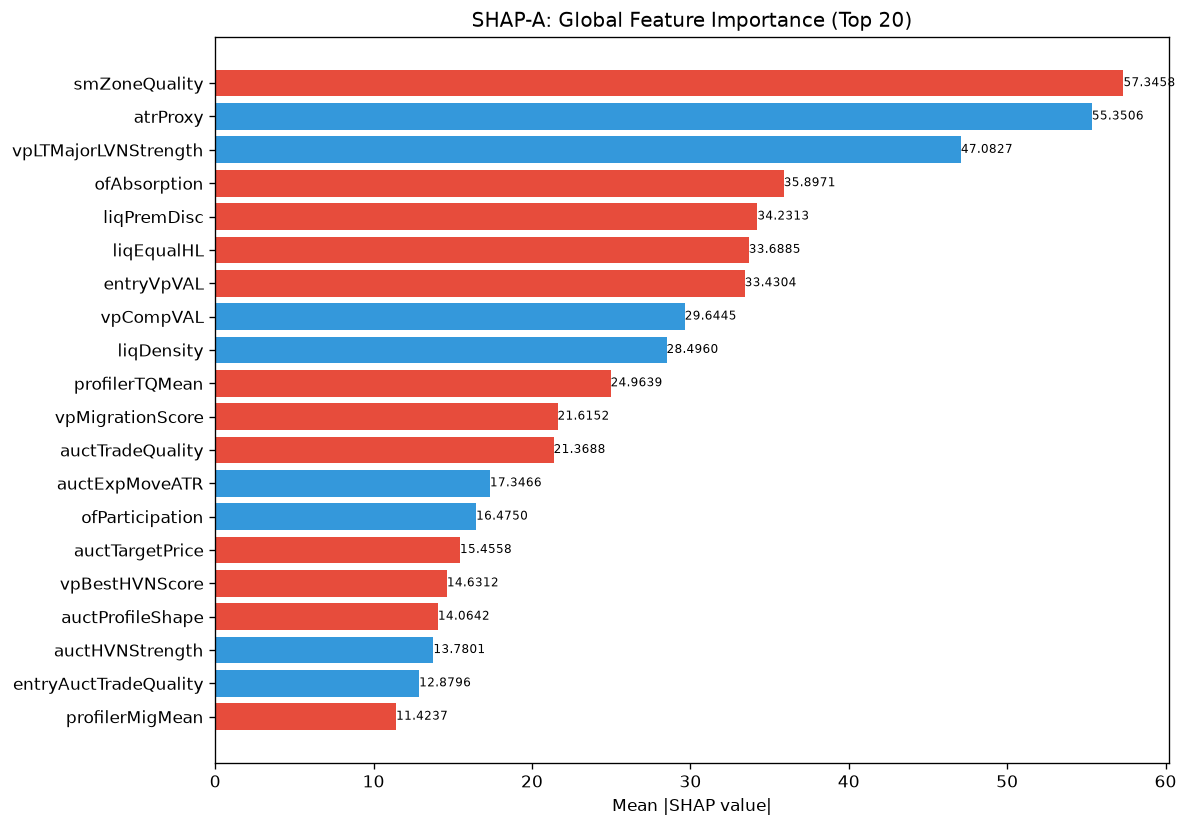

The file beside this chart, header and first rows:
feature, category, mean_abs_shap, mean_shap, std_shap, rank
smZoneQuality, unknown, 57.35, -3.6954879760742188e-06, 9.072, 1
atrProxy, unknown, 55.35, 1.0728836059570312e-06, 11.96, 2
vpLTMajorLVNStrength, unknown, 47.08, 7.748603820800781e-06, 2.948, 3
ofAbsorption, unknown, 35.9, -4.172325134277344e-07, 8.047, 4
liqPremDisc, unknown, 34.23, -7.152557373046875e-07, 8.148, 5
liqEqualHL, unknown, 33.69, -1.1920928955078125e-06, 3.676, 6
entryVpVAL, unknown, 33.43, -1.7881393432617188e-07, 11.26, 7
vpCompVAL, unknown, 29.64, 4.76837158203125e-07, 1.856, 8
liqDensity, unknown, 28.5, 4.76837158203125e-07, 1.784, 9
profilerTQMean, unknown, 24.96, -5.960464477539063e-08, 10.08, 10
vpMigrationScore, unknown, 21.62, -1.0132789611816406e-06, 4.126, 11
auctTradeQuality, unknown, 21.37, -5.960464477539063e-08, 6.864, 12
auctExpMoveATR, unknown, 17.35, 8.791685104370117e-07, 7.633, 13
ofParticipation, unknown, 16.47, 1.7881393432617188e-07, 2.606, 14
auctTargetPrice, unknown, 15.46, -1.4901161193847656e-07, 6.409, 15
vpBestHVNScore, unknown, 14.63, -2.086162567138672e-07, 6.349, 16
auctProfileShape, unknown, 14.06, -8.344650268554688e-07, 5.05, 17
auctHVNStrength, unknown, 13.78, 1.4901161193847656e-08, 4.286, 18
entryAuctTradeQuality, unknown, 12.88, 4.470348358154297e-08, 3.993, 19
profilerMigMean, unknown, 11.42, -9.5367431640625e-07, 0.7154, 20
auctTargetProb, unknown, 10.66, 2.682209014892578e-07, 4.135, 21
auctShapeConf, unknown, 10.03, -1.4901161193847656e-07, 3.903, 22
entryVpMigrationConf, unknown, 8.653, 2.384185791015625e-07, 3.356, 23
vpDailyPOC, unknown, 8.478, -2.086162567138672e-07, 1.46, 24
auctExhaustion, unknown, 8.12, 1.4901161193847656e-08, 1.82, 25
entryAuctTargetPrice, unknown, 7.922, -1.564621925354004e-07, 3.633, 26
vpDistToHVN, unknown, 6.798, 1.9371509552001953e-07, 0.2125, 27
auctBalance, unknown, 6.42, -8.940696716308594e-08, 2.49, 28
auctReversalRisk, unknown, 5.867, -5.21540641784668e-08, 2.876, 29
msTickImbalance, unknown, 5.585, -1.7881393432617188e-07, 0.1746, 30
vpVAL, unknown, 4.659, 6.705522537231445e-08, 1.044, 31
entryVpDistLVN, unknown, 4.541, -1.341104507446289e-07, 1.779, 32
entryAuctBalance, unknown, 4.084, 0.0, 1.584, 33
entryAuctReversalRisk, unknown, 3.362, -1.1548399925231934e-07, 1.644, 34
entryAuctExhaustion, unknown, 3.265, 7.450580596923828e-09, 0.7319, 35
entryVpDistHVN, unknown, 2.866, 8.940696716308594e-08, 0.08961, 36
spreadToATR, unknown, 2.568, -1.2665987014770508e-07, 0.1608, 37
vpCompPOC, unknown, 2.314, 7.450580596923828e-08, 0.9007, 38
vpPOC, unknown, 1.891, -7.078051567077637e-08, 1.014, 39
vpLTPOC30d, unknown, 1.864, -1.2293457984924316e-07, 0.05828, 40
vpDevPOCDir, unknown, 1.58, 9.313225746154785e-09, 0.5583, 41
entryVpDevPOCDir, unknown, 1.46, 0.0, 0.5158, 42
auctVAExpRate, unknown, 0.0, 0.0, 0.0, 107
avgSpread, unknown, 0.0, 0.0, 0.0, 107
auctTargetType, unknown, 0.0, 0.0, 0.0, 107
bosScore, unknown, 0.0, 0.0, 0.0, 107
bosBullish, unknown, 0.0, 0.0, 0.0, 107
auctVAState, unknown, 0.0, 0.0, 0.0, 107
auctMajorHVN, unknown, 0.0, 0.0, 0.0, 107
auctLVNStrength, unknown, 0.0, 0.0, 0.0, 107
auctFailure, unknown, 0.0, 0.0, 0.0, 107
auctExpReward, unknown, 0.0, 0.0, 0.0, 107
auctDistLVN, unknown, 0.0, 0.0, 0.0, 107
auctAcceptance, unknown, 0.0, 0.0, 0.0, 107
auctRegimeConf, unknown, 0.0, 0.0, 0.0, 107
auctTradeGrade, unknown, 0.0, 0.0, 0.0, 107
chochLevel, unknown, 0.0, 0.0, 0.0, 107
chochConfirmed, unknown, 0.0, 0.0, 0.0, 107
chochQuality, structure_composite, 0.0, 0.0, 0.0, 107
chochScore, unknown, 0.0, 0.0, 0.0, 107
... 112 more rows
